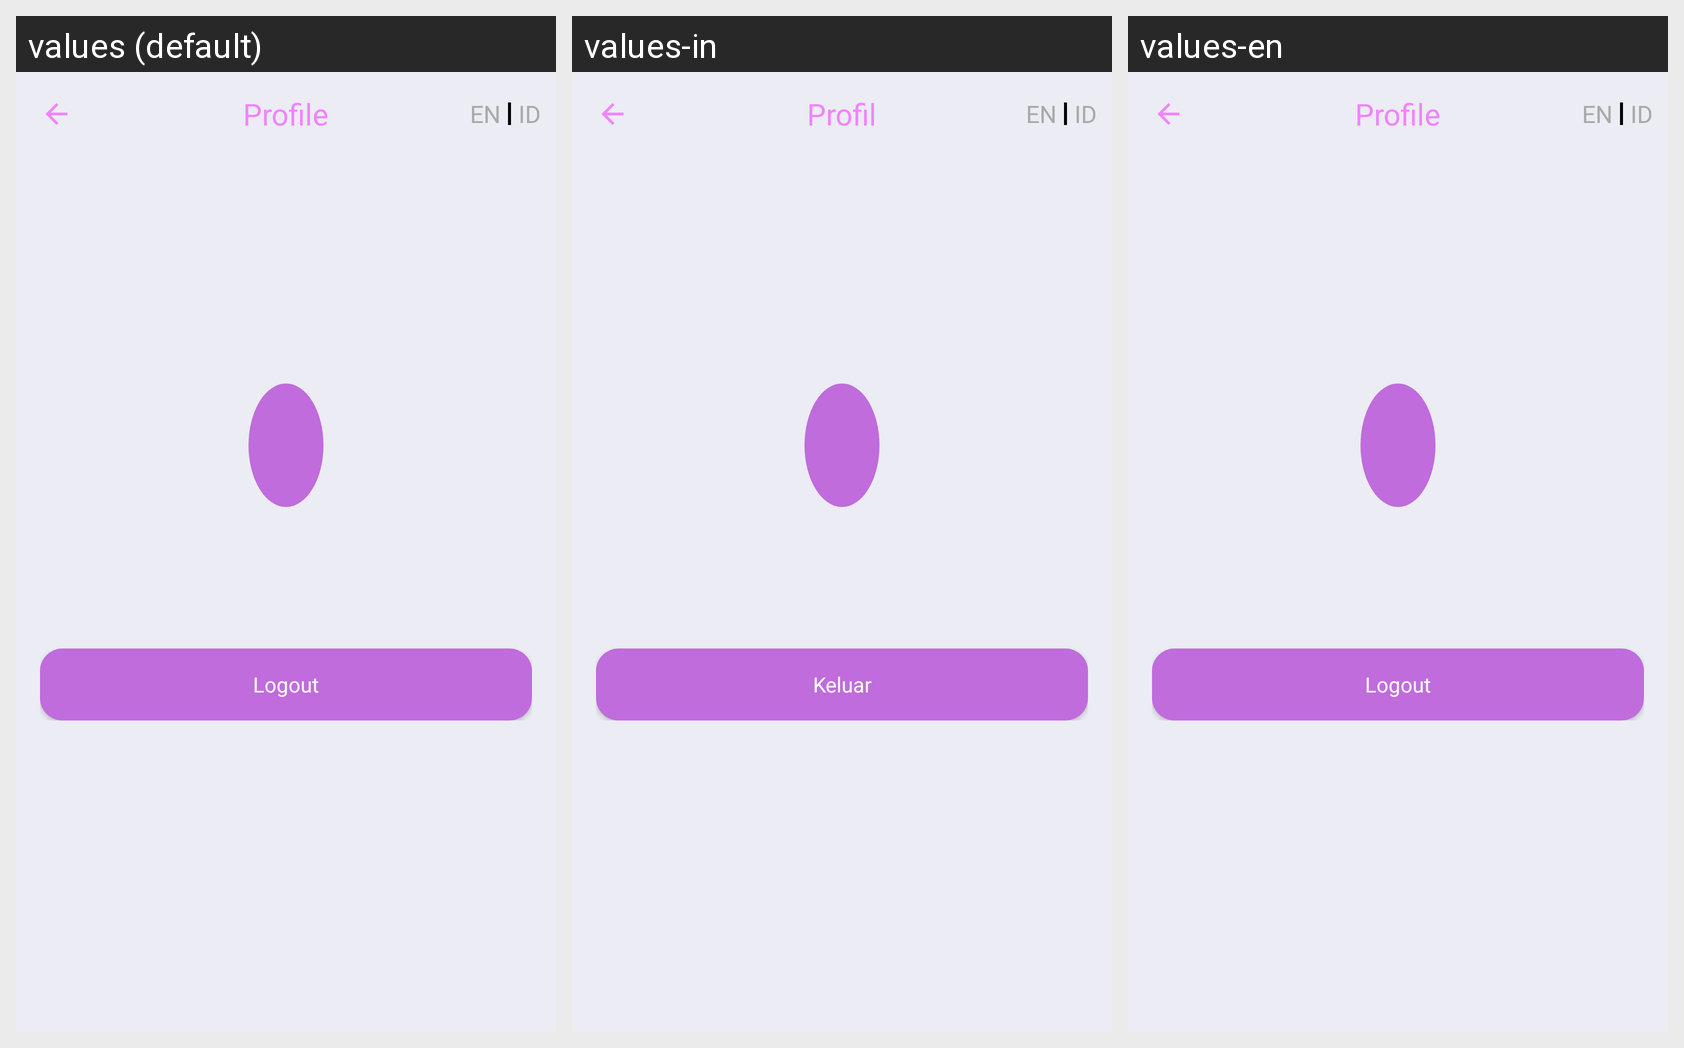

For this localized Android screen grid, give each drawn string resource with its value in every locale shown.
Android screen res/layout/fragment_profile.xml rendered under 3 locales, left to right: values (default), values-in, values-en. Device: Nexus 5 (rendered at 1080×1920; each locale shown at half size, 540×960, under a caption strip naming it); theme Theme.StoryApp.
Strings drawn on this screen, with the default value and each locale's value (text and hints the layout hard-codes, and strings that could not be matched under every locale, appear in the picture but are not listed):

profile
  values: Profile
  values-in: Profil
  values-en: Profile

en
  values: EN
  values-in: EN
  values-en: EN

id
  values: ID
  values-in: ID
  values-en: ID

logout
  values: Logout
  values-in: Keluar
  values-en: Logout
